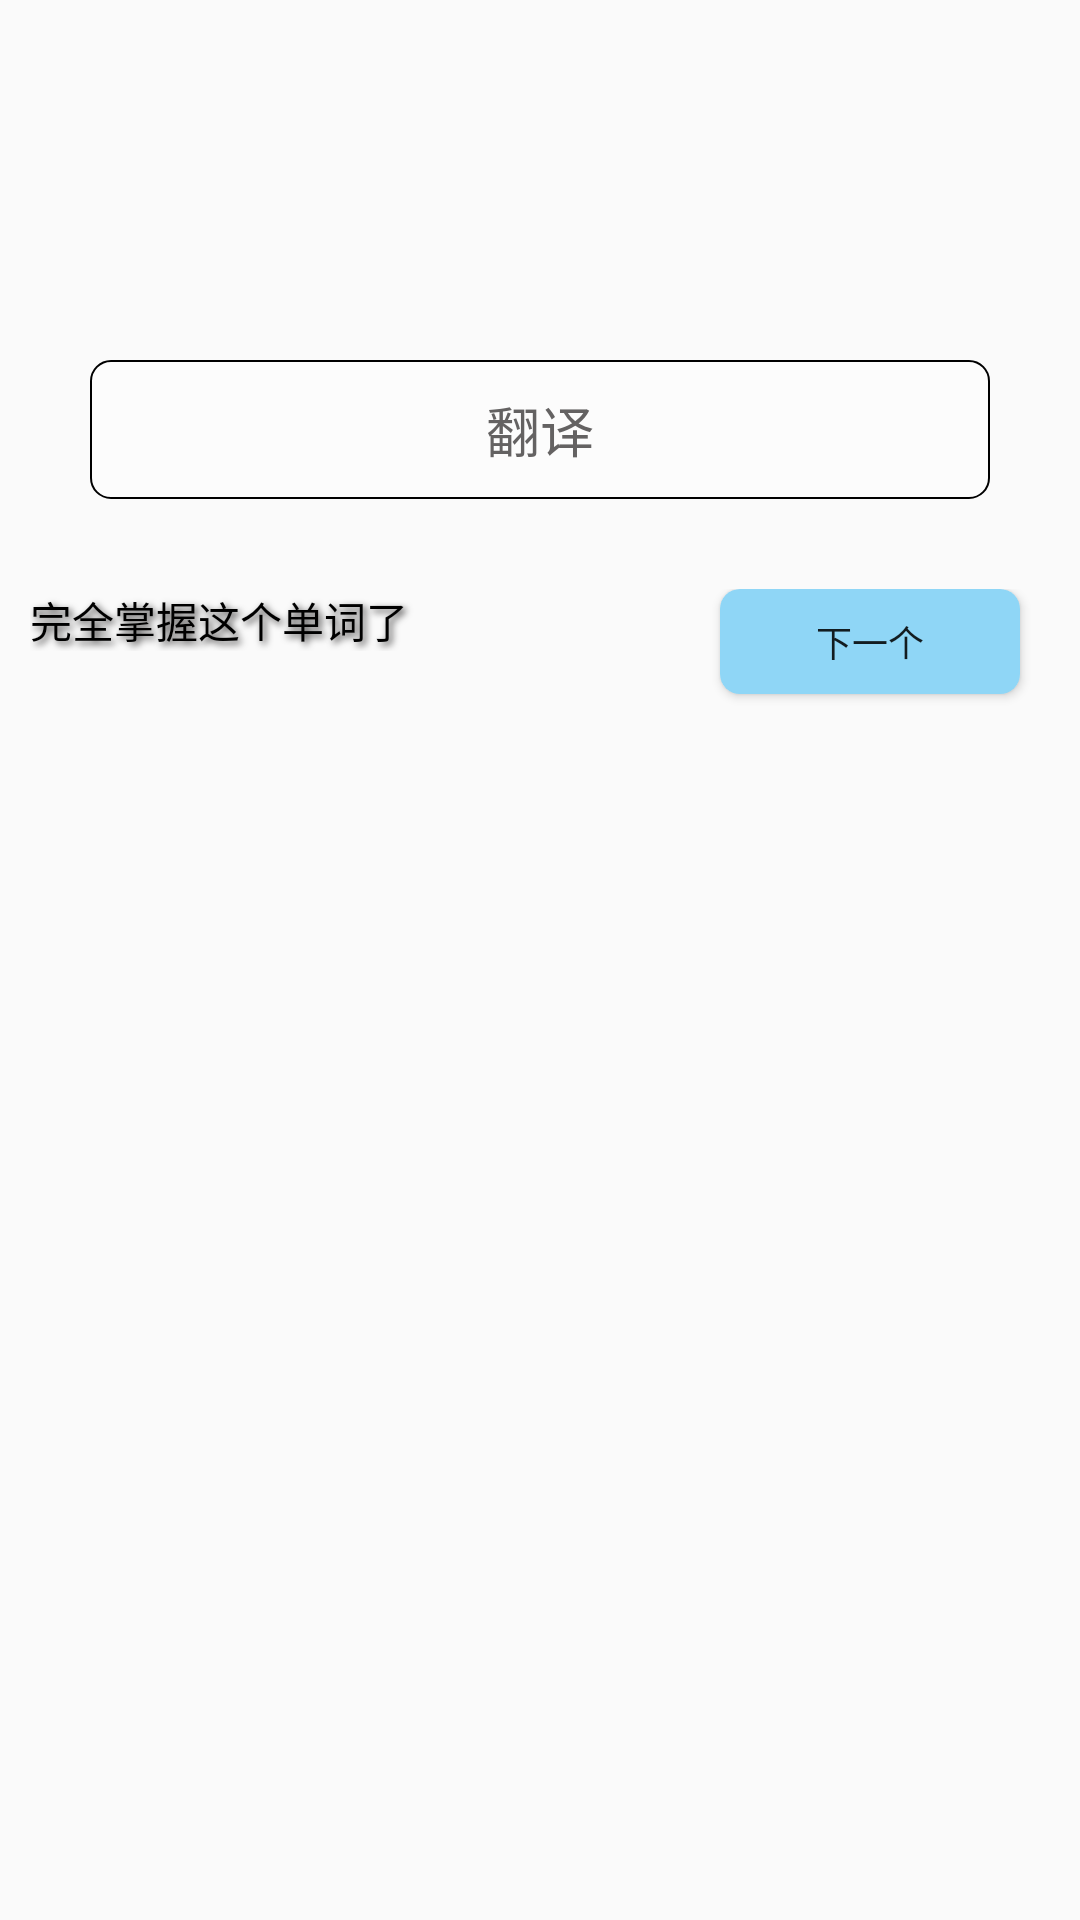

Here is an Android app screen rendered from its layout file. Give the layout XML and the strings, colors and styles it references.
<!-- AndroidManifest.xml: application theme Theme.QuanxueApp -->
<!-- res/layout/layout_fill.xml -->
<?xml version="1.0" encoding="utf-8"?>
<LinearLayout xmlns:android="http://schemas.android.com/apk/res/android"
    xmlns:tools="http://schemas.android.com/tools"
    android:layout_width="match_parent"
    android:layout_height="match_parent"
    android:gravity="center"
    android:orientation="vertical">

    <TextView
        android:id="@+id/txv_word"
        android:layout_width="match_parent"
        android:layout_height="wrap_content"
        android:layout_marginTop="30dp"
        android:gravity="center"
        android:textSize="26sp"
        android:textStyle="bold"
        android:textColor="@color/black"/>

    <TextView
        android:id="@+id/txv_answer"
        android:layout_width="match_parent"
        android:layout_height="wrap_content"
        android:gravity="center"
        android:textColor="@color/colorRed"
        android:textSize="26sp"
        android:textStyle="bold"
        />

    <EditText
        android:id="@+id/edit_answer"
        android:layout_width="match_parent"
        android:layout_height="wrap_content"
        android:layout_marginLeft="30dp"
        android:layout_marginTop="20dp"
        android:layout_marginRight="30dp"
        android:background="@drawable/radiuborder"
        android:gravity="center"
        android:hint="@string/str_chinese"
        android:textColor="@color/black"
        android:textColorHint="@color/light_black"
        android:padding="10dp" />

    <LinearLayout
        android:layout_width="match_parent"
        android:layout_height="0dp"
        android:layout_marginTop="20sp"
        android:layout_weight="1"
        android:padding="10dp">

        <TextView
            android:id="@+id/txv_grasp"
            android:layout_width="0dp"
            android:layout_height="wrap_content"
            android:layout_marginBottom="30dp"
            android:layout_weight="1"
            android:shadowColor="@color/colorShadowBlack"
            android:shadowDx="3"
            android:shadowDy="3"
            android:shadowRadius="6"
            android:text="@string/str_grasp"
            android:textColor="@color/black"
            tools:ignore="NestedWeights" />

        <Button
            android:id="@+id/btn_next"
            android:layout_width="100dp"
            android:layout_height="35dp"
            android:layout_gravity="right"
            android:layout_marginEnd="10dp"
            android:text="@string/str_next"
            android:textSize="12sp"
            android:background="@drawable/btn_shape"
            tools:ignore="RtlHardcoded"
            android:layout_marginRight="10dp" />

    </LinearLayout>

</LinearLayout>
<!-- resources referenced by this layout -->
<resources>
  <color name="black">#FF000000</color>
  <color name="colorRed">#FF1100</color>
  <color name="colorShadowBlack">#424141</color>
  <color name="light_black">#646262</color>
  <!-- drawable btn_shape (drawable) -->
  <?xml version="1.0" encoding="utf-8"?>
  <shape xmlns:android="http://schemas.android.com/apk/res/android">
  
      
      <solid android:color="@color/lightblue" />
  
      
  
  
  
  
      <corners
          android:bottomLeftRadius="20px"
          android:bottomRightRadius="20px"
          android:topLeftRadius="20px"
          android:topRightRadius="20px" />
      
      <padding
          android:bottom="5dp"
          android:left="5dp"
          android:right="5dp"
          android:top="5dp" />
  
  </shape>
  <!-- drawable radiuborder (drawable) -->
  <?xml version="1.0" encoding="utf-8"?>
  <shape xmlns:android="http://schemas.android.com/apk/res/android">
  
      
      <solid android:color="@color/lightgray" />
  
      
      <stroke
          android:width="2px"
          android:color="@color/black" />
      
      <corners
          android:bottomLeftRadius="20px"
          android:bottomRightRadius="20px"
          android:topLeftRadius="20px"
          android:topRightRadius="20px" />
      
      <padding
          android:bottom="5dp"
          android:left="5dp"
          android:right="5dp"
          android:top="5dp" />
  
  </shape>
  <string name="str_chinese">翻译</string>
  <string name="str_grasp">完全掌握这个单词了</string>
  <string name="str_next">下一个</string>
  <style name="Theme.QuanxueApp" parent="Theme.MaterialComponents.DayNight.NoActionBar.Bridge">
          
          <item name="colorPrimary">@color/purple_500</item>
          <item name="colorPrimaryVariant">@color/purple_700</item>
          <item name="colorOnPrimary">@color/white</item>
          
          <item name="colorSecondary">@color/teal_200</item>
          <item name="colorSecondaryVariant">@color/teal_700</item>
          <item name="colorOnSecondary">@color/black</item>
          
          <item name="android:statusBarColor" tools:targetApi="l">?attr/colorPrimaryVariant</item>
          
      </style>
  <color name="lightblue">#8FD6F6</color>
  <color name="lightgray">#FCFCFC</color>
  <color name="purple_500">#FF6200EE</color>
  <color name="purple_700">#FF3700B3</color>
  <color name="white">#FFFFFFFF</color>
  <color name="teal_200">#FF03DAC5</color>
  <color name="teal_700">#FF018786</color>
</resources>
